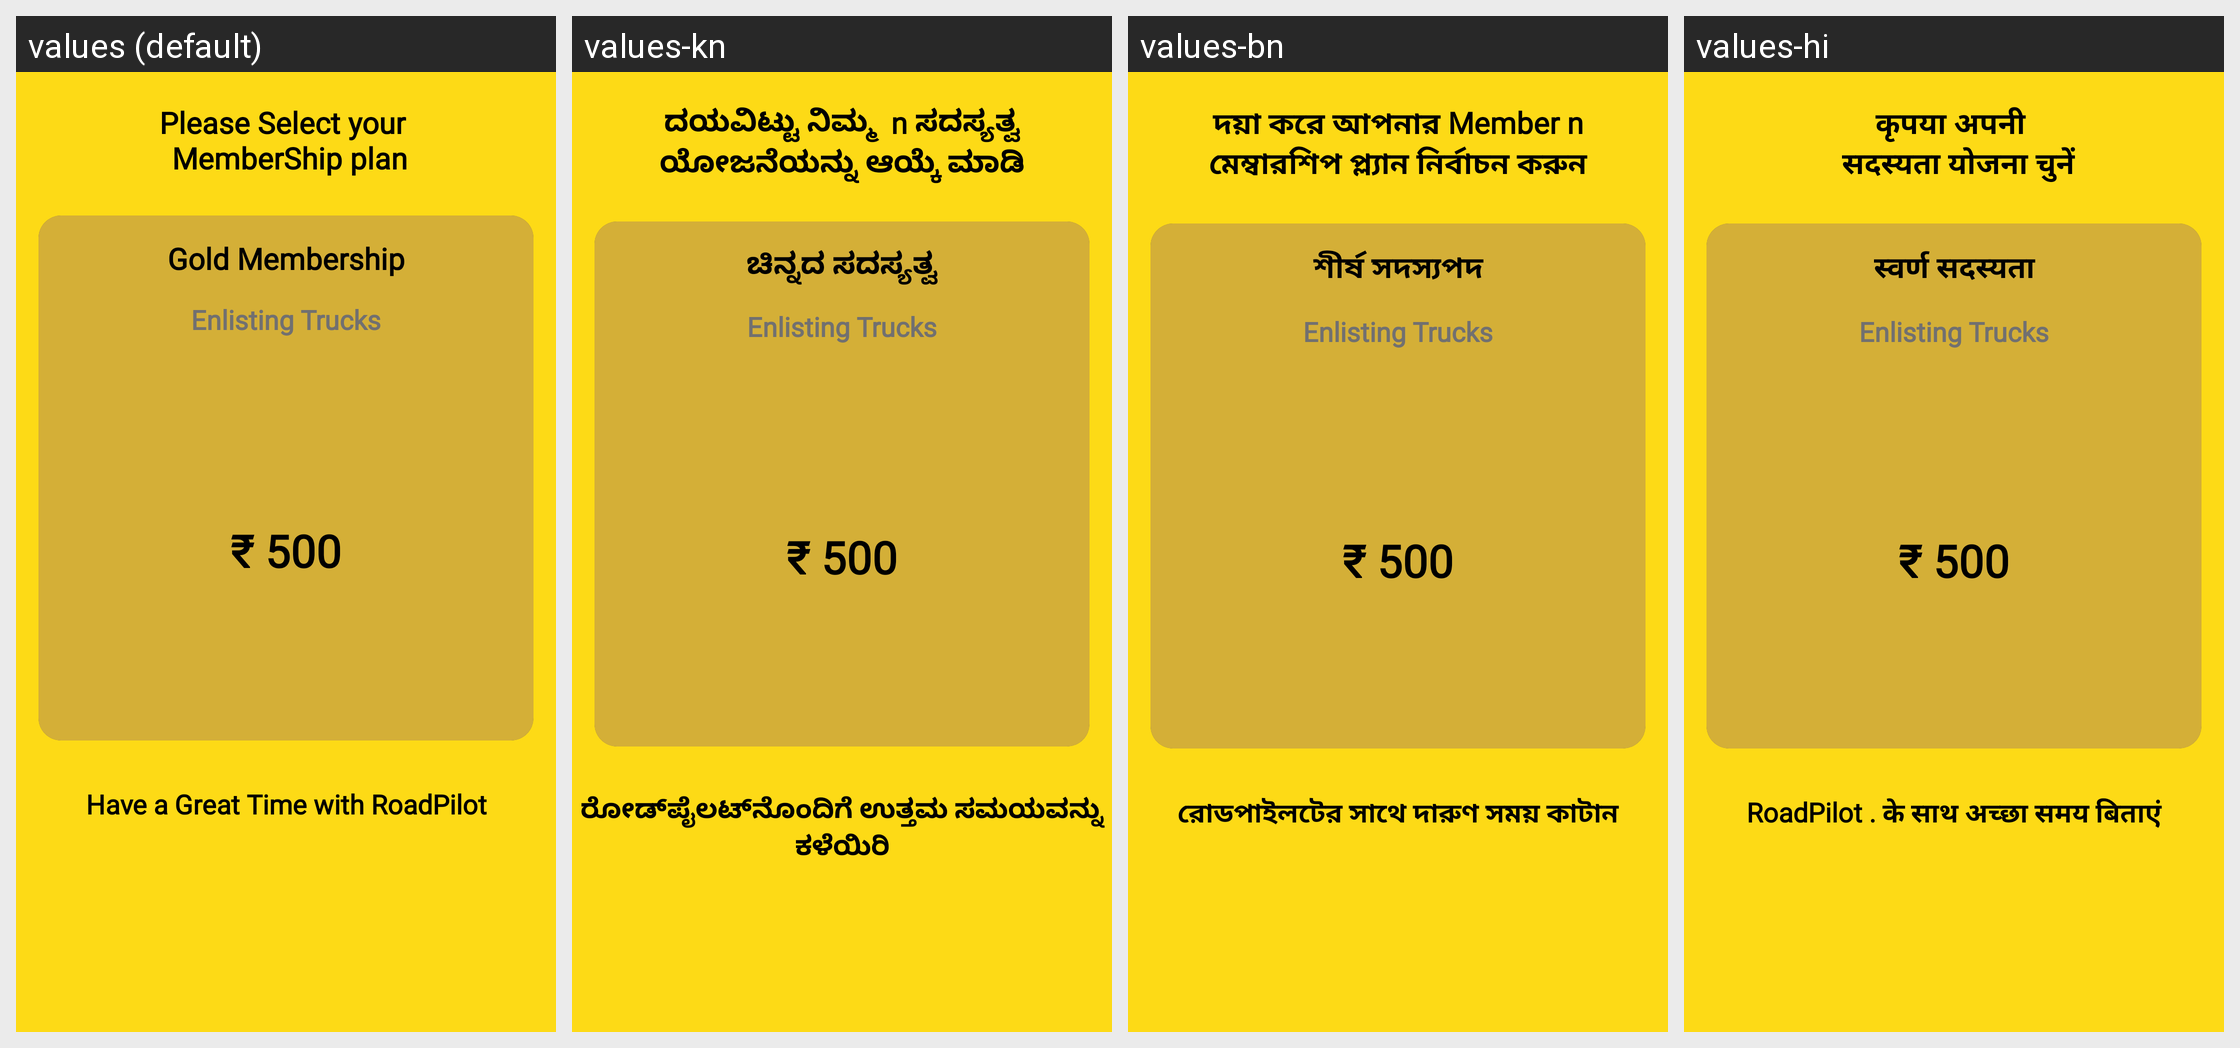

For this localized Android screen grid, give each drawn string resource with its value in every locale shown.
Android screen res/layout/activity_membership.xml rendered under 4 locales, left to right: values (default), values-kn, values-bn, values-hi. Device: Nexus 5 (rendered at 1080×1920; each locale shown at half size, 540×960, under a caption strip naming it); theme Theme.RoadPilot.
Other locales in the repository, not shown: values-gu, values-ml, values-mr, values-ta, values-te.
Strings drawn on this screen, with the default value and each locale's value (text and hints the layout hard-codes, and strings that could not be matched under every locale, appear in the picture but are not listed):

please_select_the_plan_please
  values: Please Select your 
       MemberShip plan
  values-kn: ದಯವಿಟ್ಟು ನಿಮ್ಮ  n ಸದಸ್ಯತ್ವ ಯೋಜನೆಯನ್ನು ಆಯ್ಕೆ ಮಾಡಿ
  values-bn: দয়া করে আপনার Member n মেম্বারশিপ প্ল্যান নির্বাচন করুন
  values-hi: कृपया अपनी 
       सदस्यता योजना चुनें

gold_membership
  values: Gold Membership
  values-kn: ಚಿನ್ನದ ಸದಸ್ಯತ್ವ
  values-bn: শীর্ষ সদস্যপদ
  values-hi: स्वर्ण सदस्यता

have_a_great_time_with_roadpilot
  values: Have a Great Time with RoadPilot
  values-kn: ರೋಡ್‌ಪೈಲಟ್‌ನೊಂದಿಗೆ ಉತ್ತಮ ಸಮಯವನ್ನು ಕಳೆಯಿರಿ
  values-bn: রোডপাইলটের সাথে দারুণ সময় কাটান
  values-hi: RoadPilot . के साथ अच्छा समय बिताएं
